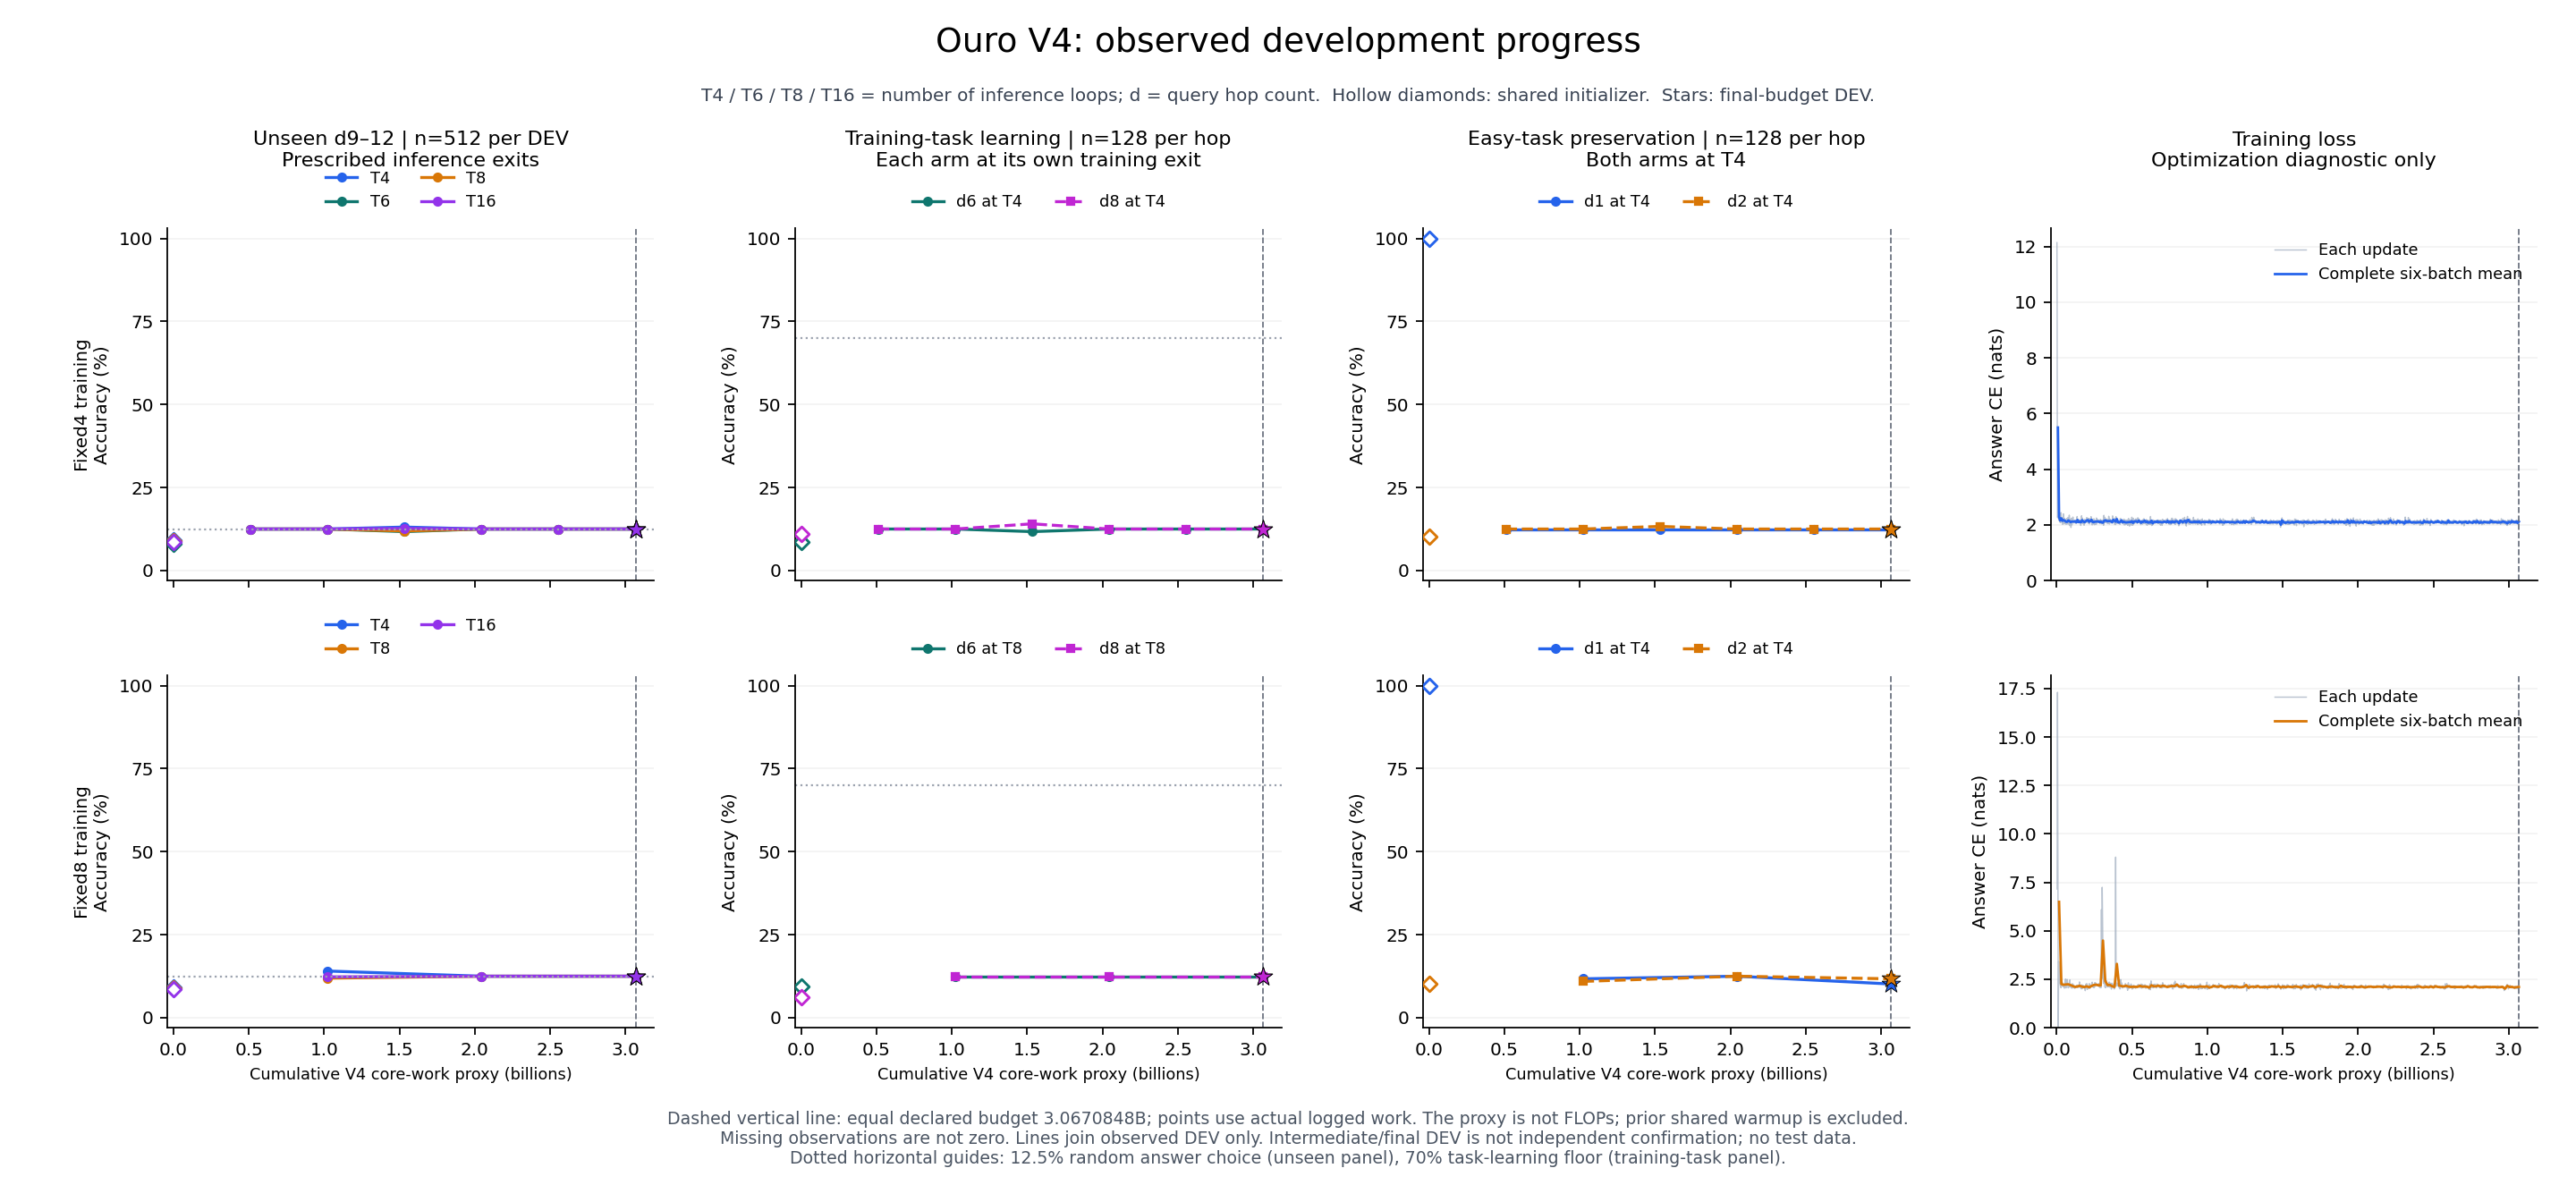

The file beside this chart, header and first rows:
arm, phase, update, compute_units, group, query_hops, inference_loops, accuracy, correct, n, sources
fixed4, intermediate, 400, 511180800, unseen_9_12, 9,10,11,12, 4, 0.125, 64, 512, /Users/erv1n/.codex/.chatgpt-projects/g-…
fixed4, intermediate, 400, 511180800, unseen_9_12, 9,10,11,12, 6, 0.125, 64, 512, /Users/erv1n/.codex/.chatgpt-projects/g-…
fixed4, intermediate, 400, 511180800, unseen_9_12, 9,10,11,12, 8, 0.125, 64, 512, /Users/erv1n/.codex/.chatgpt-projects/g-…
fixed4, intermediate, 400, 511180800, unseen_9_12, 9,10,11,12, 16, 0.125, 64, 512, /Users/erv1n/.codex/.chatgpt-projects/g-…
fixed4, intermediate, 400, 511180800, d6, 6, 4, 0.125, 16, 128, /Users/erv1n/.codex/.chatgpt-projects/g-…
fixed4, intermediate, 400, 511180800, d6, 6, 6, 0.125, 16, 128, /Users/erv1n/.codex/.chatgpt-projects/g-…
fixed4, intermediate, 400, 511180800, d6, 6, 8, 0.125, 16, 128, /Users/erv1n/.codex/.chatgpt-projects/g-…
fixed4, intermediate, 400, 511180800, d6, 6, 16, 0.125, 16, 128, /Users/erv1n/.codex/.chatgpt-projects/g-…
fixed4, intermediate, 400, 511180800, d8, 8, 4, 0.125, 16, 128, /Users/erv1n/.codex/.chatgpt-projects/g-…
fixed4, intermediate, 400, 511180800, d8, 8, 6, 0.125, 16, 128, /Users/erv1n/.codex/.chatgpt-projects/g-…
fixed4, intermediate, 400, 511180800, d8, 8, 8, 0.125, 16, 128, /Users/erv1n/.codex/.chatgpt-projects/g-…
fixed4, intermediate, 400, 511180800, d8, 8, 16, 0.125, 16, 128, /Users/erv1n/.codex/.chatgpt-projects/g-…
fixed4, intermediate, 400, 511180800, d1, 1, 4, 0.125, 16, 128, /Users/erv1n/.codex/.chatgpt-projects/g-…
fixed4, intermediate, 400, 511180800, d1, 1, 6, 0.125, 16, 128, /Users/erv1n/.codex/.chatgpt-projects/g-…
fixed4, intermediate, 400, 511180800, d1, 1, 8, 0.125, 16, 128, /Users/erv1n/.codex/.chatgpt-projects/g-…
fixed4, intermediate, 400, 511180800, d1, 1, 16, 0.125, 16, 128, /Users/erv1n/.codex/.chatgpt-projects/g-…
fixed4, intermediate, 400, 511180800, d2, 2, 4, 0.125, 16, 128, /Users/erv1n/.codex/.chatgpt-projects/g-…
fixed4, intermediate, 400, 511180800, d2, 2, 6, 0.125, 16, 128, /Users/erv1n/.codex/.chatgpt-projects/g-…
fixed4, intermediate, 400, 511180800, d2, 2, 8, 0.125, 16, 128, /Users/erv1n/.codex/.chatgpt-projects/g-…
fixed4, intermediate, 400, 511180800, d2, 2, 16, 0.125, 16, 128, /Users/erv1n/.codex/.chatgpt-projects/g-…
fixed4, intermediate, 800, 1022361600, unseen_9_12, 9,10,11,12, 4, 0.125, 64, 512, /Users/erv1n/.codex/.chatgpt-projects/g-…
fixed4, intermediate, 800, 1022361600, unseen_9_12, 9,10,11,12, 6, 0.125, 64, 512, /Users/erv1n/.codex/.chatgpt-projects/g-…
fixed4, intermediate, 800, 1022361600, unseen_9_12, 9,10,11,12, 8, 0.125, 64, 512, /Users/erv1n/.codex/.chatgpt-projects/g-…
fixed4, intermediate, 800, 1022361600, unseen_9_12, 9,10,11,12, 16, 0.125, 64, 512, /Users/erv1n/.codex/.chatgpt-projects/g-…
fixed4, intermediate, 800, 1022361600, d6, 6, 4, 0.125, 16, 128, /Users/erv1n/.codex/.chatgpt-projects/g-…
fixed4, intermediate, 800, 1022361600, d6, 6, 6, 0.125, 16, 128, /Users/erv1n/.codex/.chatgpt-projects/g-…
fixed4, intermediate, 800, 1022361600, d6, 6, 8, 0.125, 16, 128, /Users/erv1n/.codex/.chatgpt-projects/g-…
fixed4, intermediate, 800, 1022361600, d6, 6, 16, 0.125, 16, 128, /Users/erv1n/.codex/.chatgpt-projects/g-…
fixed4, intermediate, 800, 1022361600, d8, 8, 4, 0.125, 16, 128, /Users/erv1n/.codex/.chatgpt-projects/g-…
fixed4, intermediate, 800, 1022361600, d8, 8, 6, 0.125, 16, 128, /Users/erv1n/.codex/.chatgpt-projects/g-…
fixed4, intermediate, 800, 1022361600, d8, 8, 8, 0.125, 16, 128, /Users/erv1n/.codex/.chatgpt-projects/g-…
fixed4, intermediate, 800, 1022361600, d8, 8, 16, 0.125, 16, 128, /Users/erv1n/.codex/.chatgpt-projects/g-…
fixed4, intermediate, 800, 1022361600, d1, 1, 4, 0.125, 16, 128, /Users/erv1n/.codex/.chatgpt-projects/g-…
fixed4, intermediate, 800, 1022361600, d1, 1, 6, 0.125, 16, 128, /Users/erv1n/.codex/.chatgpt-projects/g-…
fixed4, intermediate, 800, 1022361600, d1, 1, 8, 0.125, 16, 128, /Users/erv1n/.codex/.chatgpt-projects/g-…
fixed4, intermediate, 800, 1022361600, d1, 1, 16, 0.125, 16, 128, /Users/erv1n/.codex/.chatgpt-projects/g-…
fixed4, intermediate, 800, 1022361600, d2, 2, 4, 0.125, 16, 128, /Users/erv1n/.codex/.chatgpt-projects/g-…
fixed4, intermediate, 800, 1022361600, d2, 2, 6, 0.125, 16, 128, /Users/erv1n/.codex/.chatgpt-projects/g-…
fixed4, intermediate, 800, 1022361600, d2, 2, 8, 0.125, 16, 128, /Users/erv1n/.codex/.chatgpt-projects/g-…
fixed4, intermediate, 800, 1022361600, d2, 2, 16, 0.125, 16, 128, /Users/erv1n/.codex/.chatgpt-projects/g-…
fixed4, intermediate, 1200, 1533542400, unseen_9_12, 9,10,11,12, 4, 0.1309, 67, 512, /Users/erv1n/.codex/.chatgpt-projects/g-…
fixed4, intermediate, 1200, 1533542400, unseen_9_12, 9,10,11,12, 6, 0.1172, 60, 512, /Users/erv1n/.codex/.chatgpt-projects/g-…
fixed4, intermediate, 1200, 1533542400, unseen_9_12, 9,10,11,12, 8, 0.1191, 61, 512, /Users/erv1n/.codex/.chatgpt-projects/g-…
fixed4, intermediate, 1200, 1533542400, unseen_9_12, 9,10,11,12, 16, 0.127, 65, 512, /Users/erv1n/.codex/.chatgpt-projects/g-…
fixed4, intermediate, 1200, 1533542400, d6, 6, 4, 0.1172, 15, 128, /Users/erv1n/.codex/.chatgpt-projects/g-…
fixed4, intermediate, 1200, 1533542400, d6, 6, 6, 0.1328, 17, 128, /Users/erv1n/.codex/.chatgpt-projects/g-…
fixed4, intermediate, 1200, 1533542400, d6, 6, 8, 0.1094, 14, 128, /Users/erv1n/.codex/.chatgpt-projects/g-…
fixed4, intermediate, 1200, 1533542400, d6, 6, 16, 0.1094, 14, 128, /Users/erv1n/.codex/.chatgpt-projects/g-…
fixed4, intermediate, 1200, 1533542400, d8, 8, 4, 0.1406, 18, 128, /Users/erv1n/.codex/.chatgpt-projects/g-…
fixed4, intermediate, 1200, 1533542400, d8, 8, 6, 0.1484, 19, 128, /Users/erv1n/.codex/.chatgpt-projects/g-…
fixed4, intermediate, 1200, 1533542400, d8, 8, 8, 0.08594, 11, 128, /Users/erv1n/.codex/.chatgpt-projects/g-…
fixed4, intermediate, 1200, 1533542400, d8, 8, 16, 0.1094, 14, 128, /Users/erv1n/.codex/.chatgpt-projects/g-…
fixed4, intermediate, 1200, 1533542400, d1, 1, 4, 0.125, 16, 128, /Users/erv1n/.codex/.chatgpt-projects/g-…
fixed4, intermediate, 1200, 1533542400, d1, 1, 6, 0.1094, 14, 128, /Users/erv1n/.codex/.chatgpt-projects/g-…
fixed4, intermediate, 1200, 1533542400, d1, 1, 8, 0.1172, 15, 128, /Users/erv1n/.codex/.chatgpt-projects/g-…
fixed4, intermediate, 1200, 1533542400, d1, 1, 16, 0.1328, 17, 128, /Users/erv1n/.codex/.chatgpt-projects/g-…
fixed4, intermediate, 1200, 1533542400, d2, 2, 4, 0.1328, 17, 128, /Users/erv1n/.codex/.chatgpt-projects/g-…
fixed4, intermediate, 1200, 1533542400, d2, 2, 6, 0.07031, 9, 128, /Users/erv1n/.codex/.chatgpt-projects/g-…
fixed4, intermediate, 1200, 1533542400, d2, 2, 8, 0.1016, 13, 128, /Users/erv1n/.codex/.chatgpt-projects/g-…
fixed4, intermediate, 1200, 1533542400, d2, 2, 16, 0.1328, 17, 128, /Users/erv1n/.codex/.chatgpt-projects/g-…
... 140 more rows
